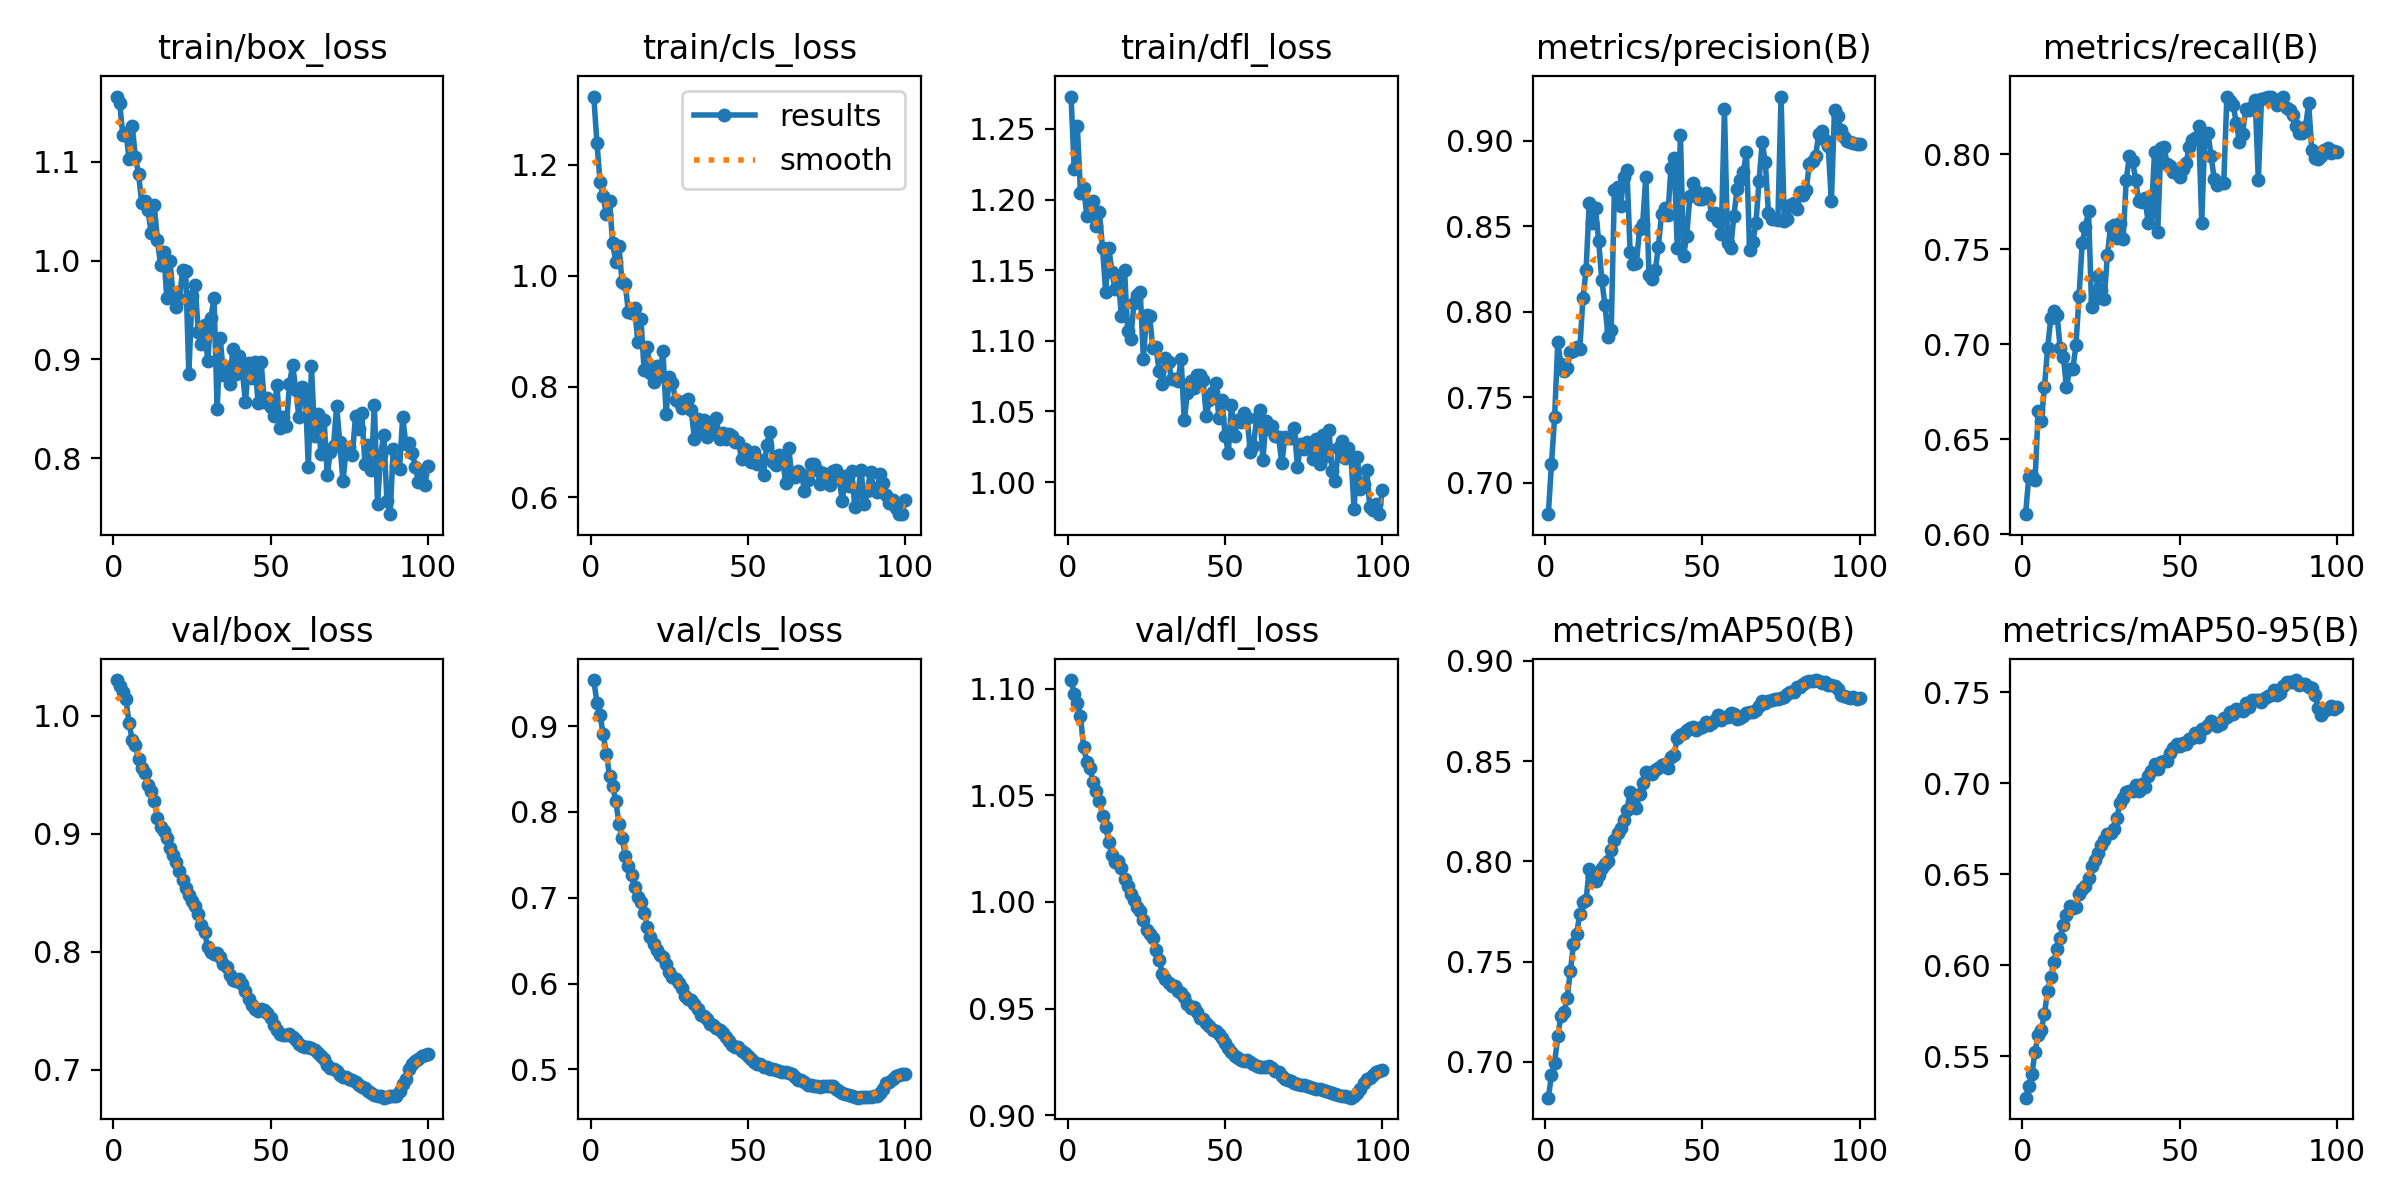

The file beside this chart, header and first rows:
epoch, time, train/box_loss, train/cls_loss, train/dfl_loss, metrics/precision(B), metrics/recall(B), metrics/mAP50(B), metrics/mAP50-95(B), val/box_loss, val/cls_loss, val/dfl_loss, lr/pg0, lr/pg1, lr/pg2
1, 20.12, 1.166, 1.323, 1.273, 0.6817, 0.6107, 0.6822, 0.5272, 1.03, 0.9538, 1.104, 8.33e-06, 8.33e-06, 8.33e-06
2, 29.61, 1.16, 1.24, 1.222, 0.7112, 0.6302, 0.6934, 0.5335, 1.026, 0.9276, 1.098, 1.76733e-05, 1.76733e-05, 1.76733e-05
3, 39.23, 1.127, 1.169, 1.252, 0.7384, 0.6307, 0.6997, 0.5401, 1.021, 0.9128, 1.093, 2.68281e-05, 2.68281e-05, 2.68281e-05
4, 47.93, 1.129, 1.144, 1.204, 0.7822, 0.6285, 0.7127, 0.5525, 1.014, 0.8905, 1.087, 3.57944e-05, 3.57944e-05, 3.57944e-05
5, 56.37, 1.103, 1.111, 1.208, 0.7693, 0.6649, 0.7231, 0.5617, 0.9937, 0.868, 1.073, 4.45722e-05, 4.45722e-05, 4.45722e-05
6, 65.88, 1.136, 1.136, 1.189, 0.7655, 0.6595, 0.7248, 0.5644, 0.9797, 0.8422, 1.066, 5.31615e-05, 5.31615e-05, 5.31615e-05
7, 74.31, 1.105, 1.058, 1.196, 0.7672, 0.6776, 0.732, 0.5734, 0.975, 0.8301, 1.063, 6.15623e-05, 6.15623e-05, 6.15623e-05
8, 82.4, 1.088, 1.026, 1.199, 0.7765, 0.698, 0.7452, 0.586, 0.9634, 0.8127, 1.056, 6.97746e-05, 6.97746e-05, 6.97746e-05
9, 90.42, 1.059, 1.053, 1.181, 0.7772, 0.7136, 0.7587, 0.5934, 0.9556, 0.7865, 1.052, 7.77984e-05, 7.77984e-05, 7.77984e-05
10, 100.1, 1.06, 0.9878, 1.191, 0.7797, 0.7176, 0.7639, 0.6018, 0.9512, 0.7701, 1.047, 8.56337e-05, 8.56337e-05, 8.56337e-05
11, 109.7, 1.051, 0.9847, 1.166, 0.7784, 0.7152, 0.774, 0.609, 0.9414, 0.7491, 1.04, 9.32805e-05, 9.32805e-05, 9.32805e-05
12, 129.5, 1.028, 0.9353, 1.135, 0.8079, 0.698, 0.7797, 0.6151, 0.9361, 0.7375, 1.035, 0.0001007, 0.0001007, 0.0001007
13, 140.7, 1.056, 0.9326, 1.166, 0.8246, 0.6933, 0.7807, 0.6223, 0.9276, 0.7261, 1.028, 0.0001049, 0.0001049, 0.0001049
14, 151.7, 1.021, 0.9414, 1.149, 0.8636, 0.6774, 0.7961, 0.6276, 0.9139, 0.7122, 1.022, 0.0001037, 0.0001037, 0.0001037
15, 161.2, 0.9958, 0.881, 1.136, 0.8519, 0.6869, 0.7928, 0.6325, 0.9056, 0.7009, 1.019, 0.0001025, 0.0001025, 0.0001025
16, 172.8, 1.009, 0.9212, 1.144, 0.8605, 0.6869, 0.7903, 0.6313, 0.9026, 0.6952, 1.019, 0.0001013, 0.0001013, 0.0001013
17, 184.6, 0.9616, 0.8295, 1.118, 0.8415, 0.6994, 0.7931, 0.6321, 0.8961, 0.6821, 1.016, 0.0001001, 0.0001001, 0.0001001
18, 196.6, 0.9996, 0.8707, 1.15, 0.8186, 0.7255, 0.7965, 0.6391, 0.8882, 0.6665, 1.011, 9.89723e-05, 9.89723e-05, 9.89723e-05
19, 207.8, 0.9642, 0.8239, 1.107, 0.804, 0.7534, 0.7987, 0.6418, 0.8821, 0.6549, 1.008, 9.77942e-05, 9.77942e-05, 9.77942e-05
20, 219.4, 0.9531, 0.8074, 1.101, 0.7852, 0.7615, 0.8, 0.6438, 0.8765, 0.6461, 1.004, 9.66161e-05, 9.66161e-05, 9.66161e-05
21, 230.9, 0.9614, 0.8373, 1.127, 0.7894, 0.7699, 0.8055, 0.6479, 0.8685, 0.6389, 1.001, 9.5438e-05, 9.5438e-05, 9.5438e-05
22, 242.8, 0.99, 0.8188, 1.133, 0.8715, 0.7194, 0.8108, 0.6544, 0.8613, 0.6332, 0.9977, 9.42599e-05, 9.42599e-05, 9.42599e-05
23, 252.9, 0.9893, 0.8641, 1.135, 0.8733, 0.7235, 0.8142, 0.658, 0.854, 0.6314, 0.9957, 9.30818e-05, 9.30818e-05, 9.30818e-05
24, 263.9, 0.8853, 0.7507, 1.087, 0.8619, 0.7359, 0.8169, 0.6615, 0.8481, 0.6225, 0.9914, 9.19037e-05, 9.19037e-05, 9.19037e-05
25, 275.3, 0.9643, 0.8168, 1.118, 0.8789, 0.7285, 0.8205, 0.6658, 0.8427, 0.6133, 0.9868, 9.07256e-05, 9.07256e-05, 9.07256e-05
26, 285, 0.975, 0.8073, 1.118, 0.8828, 0.7239, 0.8259, 0.6687, 0.839, 0.6082, 0.9851, 8.95475e-05, 8.95475e-05, 8.95475e-05
27, 294.5, 0.9279, 0.7756, 1.095, 0.8353, 0.7467, 0.8346, 0.6721, 0.8318, 0.6059, 0.9829, 8.83694e-05, 8.83694e-05, 8.83694e-05
28, 303.9, 0.9151, 0.7714, 1.096, 0.8281, 0.7618, 0.8284, 0.6726, 0.8225, 0.6001, 0.9773, 8.71913e-05, 8.71913e-05, 8.71913e-05
29, 314, 0.9348, 0.7618, 1.078, 0.8284, 0.7628, 0.8265, 0.6746, 0.8164, 0.5944, 0.973, 8.60132e-05, 8.60132e-05, 8.60132e-05
30, 324.1, 0.8982, 0.7743, 1.069, 0.8483, 0.7556, 0.8337, 0.6808, 0.8039, 0.5861, 0.9665, 8.48351e-05, 8.48351e-05, 8.48351e-05
31, 336.8, 0.9414, 0.7776, 1.088, 0.8516, 0.7639, 0.8391, 0.6892, 0.7994, 0.5819, 0.9638, 8.3657e-05, 8.3657e-05, 8.3657e-05
32, 349.9, 0.9626, 0.7573, 1.085, 0.8792, 0.7551, 0.8446, 0.6921, 0.798, 0.5811, 0.9619, 8.24789e-05, 8.24789e-05, 8.24789e-05
33, 359.9, 0.8494, 0.7051, 1.073, 0.8218, 0.7863, 0.844, 0.6949, 0.799, 0.5763, 0.9606, 8.13008e-05, 8.13008e-05, 8.13008e-05
34, 371, 0.9211, 0.7414, 1.073, 0.8191, 0.7991, 0.8437, 0.6955, 0.7955, 0.571, 0.9606, 8.01227e-05, 8.01227e-05, 8.01227e-05
35, 381.6, 0.8838, 0.7217, 1.072, 0.8245, 0.7964, 0.8454, 0.6959, 0.7893, 0.5638, 0.9584, 7.89446e-05, 7.89446e-05, 7.89446e-05
36, 392.8, 0.8922, 0.7406, 1.087, 0.8381, 0.7862, 0.8465, 0.699, 0.7867, 0.5617, 0.9575, 7.77665e-05, 7.77665e-05, 7.77665e-05
37, 405.1, 0.8754, 0.7089, 1.044, 0.8574, 0.7751, 0.848, 0.6955, 0.7801, 0.5593, 0.9556, 7.65884e-05, 7.65884e-05, 7.65884e-05
38, 415.6, 0.9107, 0.7261, 1.063, 0.8607, 0.7748, 0.8486, 0.6993, 0.776, 0.5532, 0.9521, 7.54103e-05, 7.54103e-05, 7.54103e-05
39, 425.4, 0.8856, 0.7223, 1.072, 0.8567, 0.7768, 0.8467, 0.6979, 0.7755, 0.5514, 0.9505, 7.42322e-05, 7.42322e-05, 7.42322e-05
40, 435.7, 0.9031, 0.7434, 1.067, 0.8843, 0.7635, 0.852, 0.7042, 0.777, 0.5482, 0.9506, 7.30541e-05, 7.30541e-05, 7.30541e-05
41, 447.1, 0.8881, 0.7049, 1.076, 0.8899, 0.7696, 0.8532, 0.7068, 0.7728, 0.5461, 0.9486, 7.1876e-05, 7.1876e-05, 7.1876e-05
42, 459.3, 0.8568, 0.7166, 1.076, 0.8373, 0.8011, 0.8617, 0.7103, 0.7671, 0.5421, 0.9457, 7.06979e-05, 7.06979e-05, 7.06979e-05
43, 469.6, 0.8958, 0.7063, 1.072, 0.9035, 0.7591, 0.863, 0.708, 0.76, 0.5379, 0.945, 6.95198e-05, 6.95198e-05, 6.95198e-05
44, 480.4, 0.8808, 0.7144, 1.047, 0.8329, 0.8032, 0.864, 0.7117, 0.7549, 0.5326, 0.9433, 6.83417e-05, 6.83417e-05, 6.83417e-05
45, 491, 0.897, 0.7117, 1.058, 0.8444, 0.8036, 0.8655, 0.7121, 0.7513, 0.5285, 0.9419, 6.71636e-05, 6.71636e-05, 6.71636e-05
46, 502.2, 0.8563, 0.6992, 1.064, 0.8676, 0.795, 0.8664, 0.7119, 0.7501, 0.5256, 0.9398, 6.59855e-05, 6.59855e-05, 6.59855e-05
47, 513.3, 0.897, 0.7001, 1.071, 0.8753, 0.7935, 0.8671, 0.7166, 0.7512, 0.5257, 0.9394, 6.48074e-05, 6.48074e-05, 6.48074e-05
48, 522.4, 0.857, 0.669, 1.046, 0.8707, 0.7905, 0.8656, 0.7192, 0.7509, 0.522, 0.9383, 6.36293e-05, 6.36293e-05, 6.36293e-05
49, 532.2, 0.8609, 0.6881, 1.058, 0.8659, 0.7907, 0.8666, 0.7214, 0.7476, 0.5194, 0.9362, 6.24512e-05, 6.24512e-05, 6.24512e-05
50, 544.6, 0.852, 0.6816, 1.033, 0.8661, 0.7881, 0.8671, 0.7202, 0.7434, 0.516, 0.9337, 6.12731e-05, 6.12731e-05, 6.12731e-05
51, 554.6, 0.843, 0.6637, 1.021, 0.8698, 0.7919, 0.8693, 0.7219, 0.7378, 0.5121, 0.9314, 6.0095e-05, 6.0095e-05, 6.0095e-05
52, 564.6, 0.874, 0.6811, 1.054, 0.8667, 0.7953, 0.868, 0.7217, 0.7333, 0.5092, 0.9296, 5.89169e-05, 5.89169e-05, 5.89169e-05
53, 574.7, 0.8309, 0.6611, 1.033, 0.8565, 0.8035, 0.8689, 0.7244, 0.7299, 0.5067, 0.928, 5.77388e-05, 5.77388e-05, 5.77388e-05
54, 585.2, 0.8414, 0.6675, 1.044, 0.8579, 0.8074, 0.8706, 0.7246, 0.7294, 0.5058, 0.9267, 5.65607e-05, 5.65607e-05, 5.65607e-05
55, 597, 0.832, 0.6412, 1.043, 0.8532, 0.8086, 0.873, 0.7276, 0.7291, 0.5034, 0.9261, 5.53826e-05, 5.53826e-05, 5.53826e-05
56, 608.4, 0.8751, 0.6951, 1.049, 0.8454, 0.8148, 0.8707, 0.7253, 0.7302, 0.5024, 0.9257, 5.42045e-05, 5.42045e-05, 5.42045e-05
57, 621.3, 0.8942, 0.7188, 1.045, 0.9187, 0.764, 0.8719, 0.7295, 0.7273, 0.5009, 0.9261, 5.30264e-05, 5.30264e-05, 5.30264e-05
58, 639.7, 0.8693, 0.6648, 1.021, 0.8403, 0.8103, 0.8722, 0.7306, 0.7251, 0.5009, 0.9252, 5.18483e-05, 5.18483e-05, 5.18483e-05
59, 652, 0.8413, 0.6588, 1.026, 0.8374, 0.8109, 0.8739, 0.7322, 0.7221, 0.4999, 0.9242, 5.06702e-05, 5.06702e-05, 5.06702e-05
60, 663.8, 0.8721, 0.6773, 1.045, 0.8562, 0.7988, 0.8733, 0.7343, 0.7199, 0.498, 0.9233, 4.94921e-05, 4.94921e-05, 4.94921e-05
... 40 more rows
